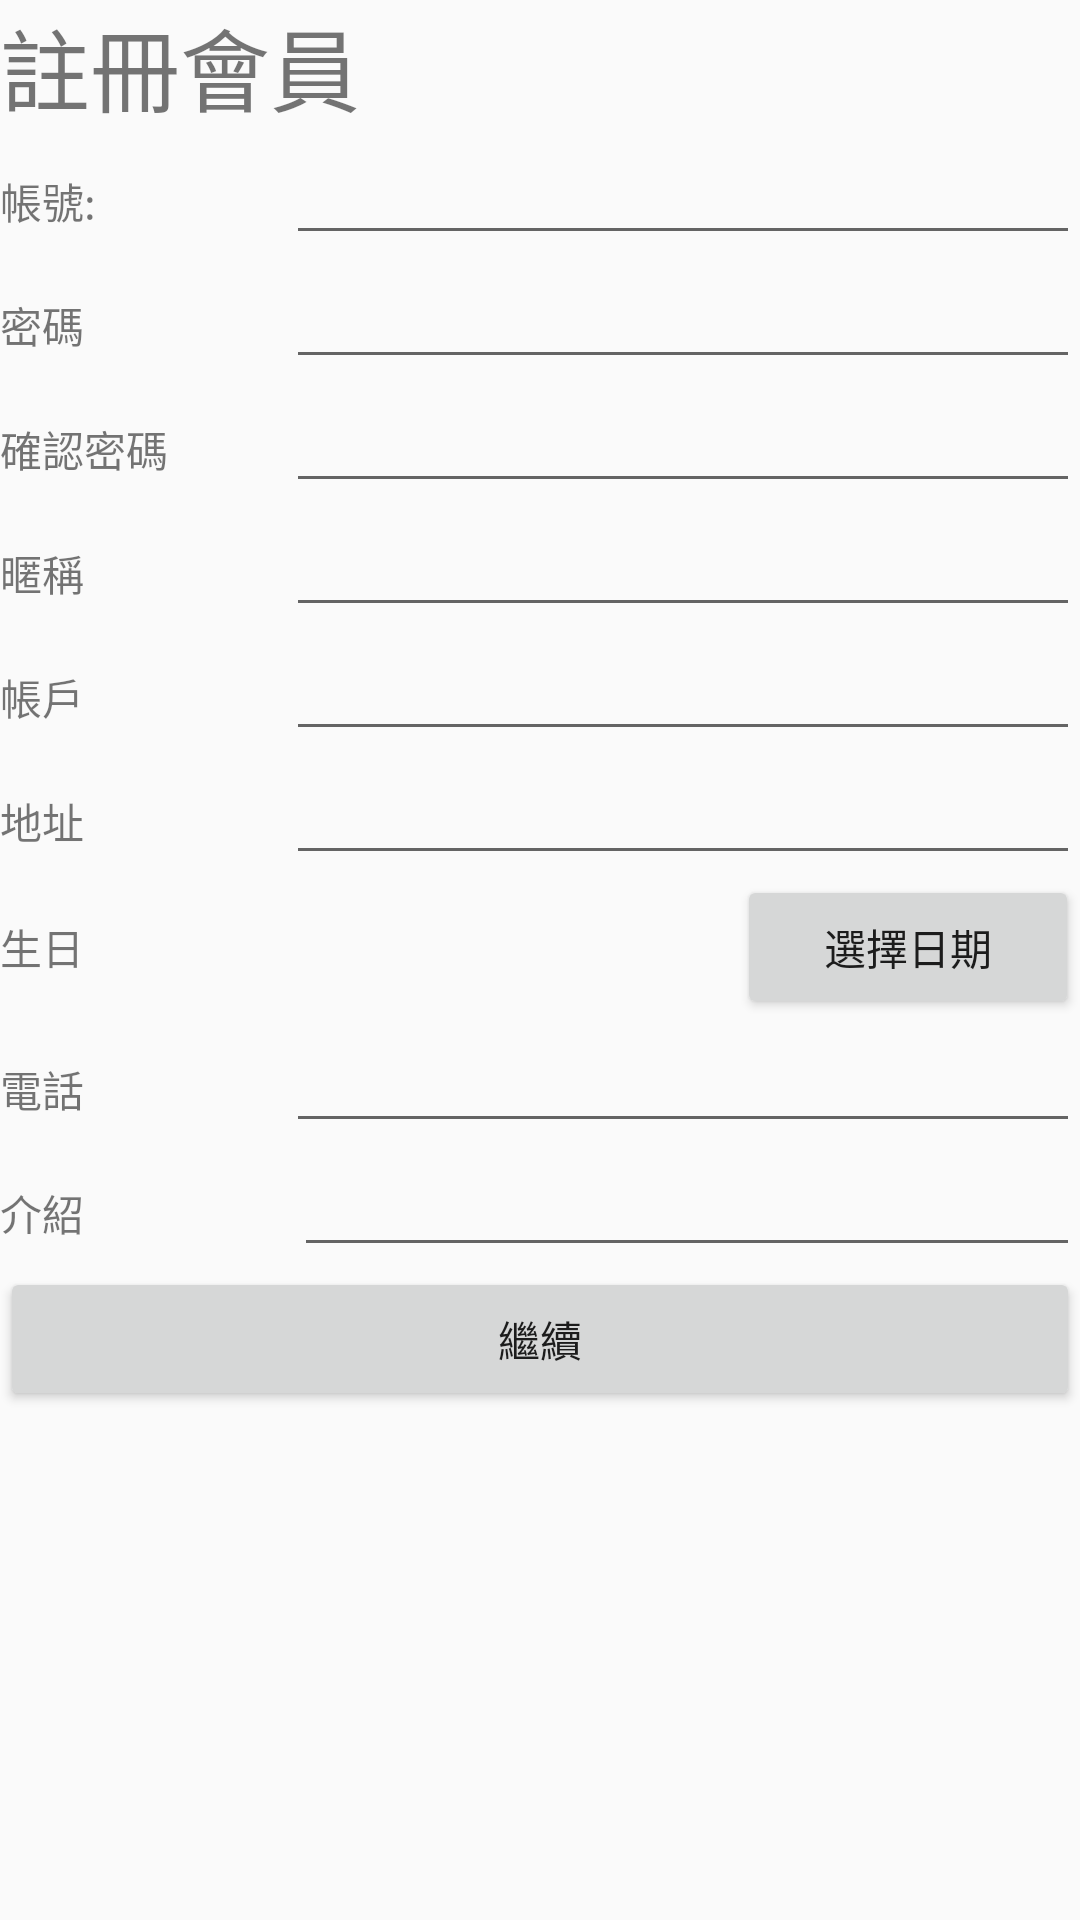

Layout XML and referenced resources for this Android screen:
<!-- AndroidManifest.xml: application theme AppTheme -->
<!-- res/layout/addmember3.xml -->
<?xml version="1.0" encoding="utf-8"?>
<LinearLayout xmlns:android="http://schemas.android.com/apk/res/android"
    android:orientation="vertical" android:layout_width="match_parent"
    android:layout_height="match_parent">

    <LinearLayout
        android:layout_width="match_parent"
        android:layout_height="wrap_content"
        android:orientation="vertical">
        <LinearLayout
            android:layout_width="match_parent"
            android:layout_height="match_parent"
            android:orientation="horizontal">


            <TextView
                android:id="@+id/textView10"
                android:layout_width="wrap_content"
                android:layout_height="wrap_content"
                android:gravity="center_vertical"
                android:text="註冊會員"
                android:textSize="30sp" />
        </LinearLayout>
        <LinearLayout
            android:layout_width="match_parent"
            android:layout_height="match_parent"
            android:orientation="horizontal">

            <TextView
                android:id="@+id/editText1"
                android:layout_width="90dp"
                android:layout_height="wrap_content"
                android:layout_weight="0.10"
                android:ems="10"

                android:text="帳號:" />

            <EditText
                android:id="@+id/edtEmail"
                android:layout_width="wrap_content"
                android:layout_height="wrap_content"
                android:layout_weight="1"
                android:ems="10"
                android:inputType="textPersonName" />
        </LinearLayout>

        <LinearLayout
            android:layout_width="match_parent"
            android:layout_height="match_parent"
            android:orientation="horizontal">

            <TextView
                android:id="@+id/editText2"
                android:layout_width="90dp"
                android:layout_height="wrap_content"
                android:layout_weight="0.10"
                android:ems="10"

                android:text="密碼" />

            <EditText
                android:id="@+id/EdtPassword"
                android:layout_width="wrap_content"
                android:layout_height="wrap_content"
                android:layout_weight="1"
                android:ems="10"
                android:inputType="textPassword" />
        </LinearLayout>

        <LinearLayout
            android:layout_width="match_parent"
            android:layout_height="match_parent"
            android:orientation="horizontal">

            <TextView
                android:id="@+id/editText3"
                android:layout_width="90dp"
                android:layout_height="wrap_content"
                android:layout_weight="0.10"
                android:ems="10"

                android:text="確認密碼" />

            <EditText
                android:id="@+id/EdtPassword2"
                android:layout_width="wrap_content"
                android:layout_height="wrap_content"
                android:layout_weight="1"
                android:ems="10"
                android:inputType="textPassword" />
        </LinearLayout>

        <LinearLayout
            android:layout_width="match_parent"
            android:layout_height="match_parent"
            android:orientation="horizontal">

            <TextView
                android:id="@+id/editText4"
                android:layout_width="90dp"
                android:layout_height="wrap_content"
                android:layout_weight="0.10"
                android:ems="10"

                android:text="暱稱" />

            <EditText
                android:id="@+id/EdtName"
                android:layout_width="wrap_content"
                android:layout_height="wrap_content"
                android:layout_weight="1"
                android:ems="10"
                android:inputType="textPersonName" />
        </LinearLayout>

        <LinearLayout
            android:layout_width="match_parent"
            android:layout_height="match_parent"
            android:orientation="horizontal">

            <TextView
                android:id="@+id/editText5"
                android:layout_width="90dp"
                android:layout_height="wrap_content"
                android:layout_weight="0.10"
                android:ems="10"

                android:text="帳戶" />

            <EditText
                android:id="@+id/EdtAccount"
                android:layout_width="wrap_content"
                android:layout_height="wrap_content"
                android:layout_weight="1"
                android:ems="10"
                android:inputType="textPersonName" />
        </LinearLayout>

        <LinearLayout
            android:layout_width="match_parent"
            android:layout_height="match_parent"
            android:orientation="horizontal">

            <TextView
                android:id="@+id/editText6"
                android:layout_width="90dp"
                android:layout_height="wrap_content"
                android:layout_weight="0.10"
                android:ems="10"

                android:text="地址" />

            <EditText
                android:id="@+id/EdtAddress"
                android:layout_width="wrap_content"
                android:layout_height="wrap_content"
                android:layout_weight="1"
                android:ems="10"
                android:inputType="textPersonName" />
        </LinearLayout>

        <LinearLayout
            android:layout_width="match_parent"
            android:layout_height="match_parent"
            android:orientation="horizontal">

            <TextView
                android:id="@+id/editText71"
                android:layout_width="90dp"
                android:layout_height="wrap_content"
                android:layout_weight="0.05"
                android:ems="10"

                android:text="生日" />

            <TextView
                android:id="@+id/txtDate"
                android:layout_width="143dp"
                android:layout_height="wrap_content"
                android:ems="10"
               />

            <Button
                android:id="@+id/btnDate"
                android:layout_width="wrap_content"
                android:layout_height="wrap_content"
                android:layout_weight="0.10"
                android:text="選擇日期"
                android:visibility="visible" />




        </LinearLayout>
        <LinearLayout
            android:layout_width="match_parent"
            android:layout_height="match_parent"
            android:orientation="horizontal">

        </LinearLayout>
        <LinearLayout
            android:layout_width="match_parent"
            android:layout_height="match_parent"
            android:orientation="horizontal">

            <TextView
                android:id="@+id/editText7"
                android:layout_width="90dp"
                android:layout_height="wrap_content"
                android:layout_weight="0.10"
                android:ems="10"

                android:text="電話" />

            <EditText
                android:id="@+id/EdtPhone"
                android:layout_width="wrap_content"
                android:layout_height="wrap_content"
                android:layout_weight="1"
                android:ems="10"
                android:inputType="textPersonName" />
        </LinearLayout>

        <LinearLayout
            android:layout_width="match_parent"
            android:layout_height="wrap_content"
            android:orientation="horizontal">

            <TextView
                android:id="@+id/editText8"
                android:layout_width="98dp"
                android:layout_height="wrap_content"
                android:ems="10"

                android:text="介紹" />

            <EditText
                android:id="@+id/EdtText"
                android:layout_width="wrap_content"
                android:layout_height="wrap_content"
                android:layout_weight="1"
                android:ems="10"
                android:inputType="textPersonName" />

        </LinearLayout>

        <LinearLayout
            android:layout_width="match_parent"
            android:layout_height="match_parent"
            android:orientation="horizontal">

            <Button
                android:id="@+id/BtnOk"
                android:layout_width="wrap_content"
                android:layout_height="wrap_content"
                android:layout_weight="1"
                android:onClick="BtnGotoLogin"
                android:text="繼續" />
        </LinearLayout>

    </LinearLayout>

</LinearLayout>
<!-- resources referenced by this layout -->
<resources>
  <style name="AppTheme" parent="Theme.AppCompat.Light.DarkActionBar">
          
          <item name="colorPrimary">@color/colorPrimary</item>
          <item name="colorPrimaryDark">@color/colorPrimaryDark</item>
          <item name="colorAccent">@color/c1olorAccent</item>
      </style>
  <color name="colorPrimary">#3F51B5</color>
  <color name="colorPrimaryDark">#0d28db</color>
  <color name="c1olorAccent">#f31f1f</color>
</resources>
